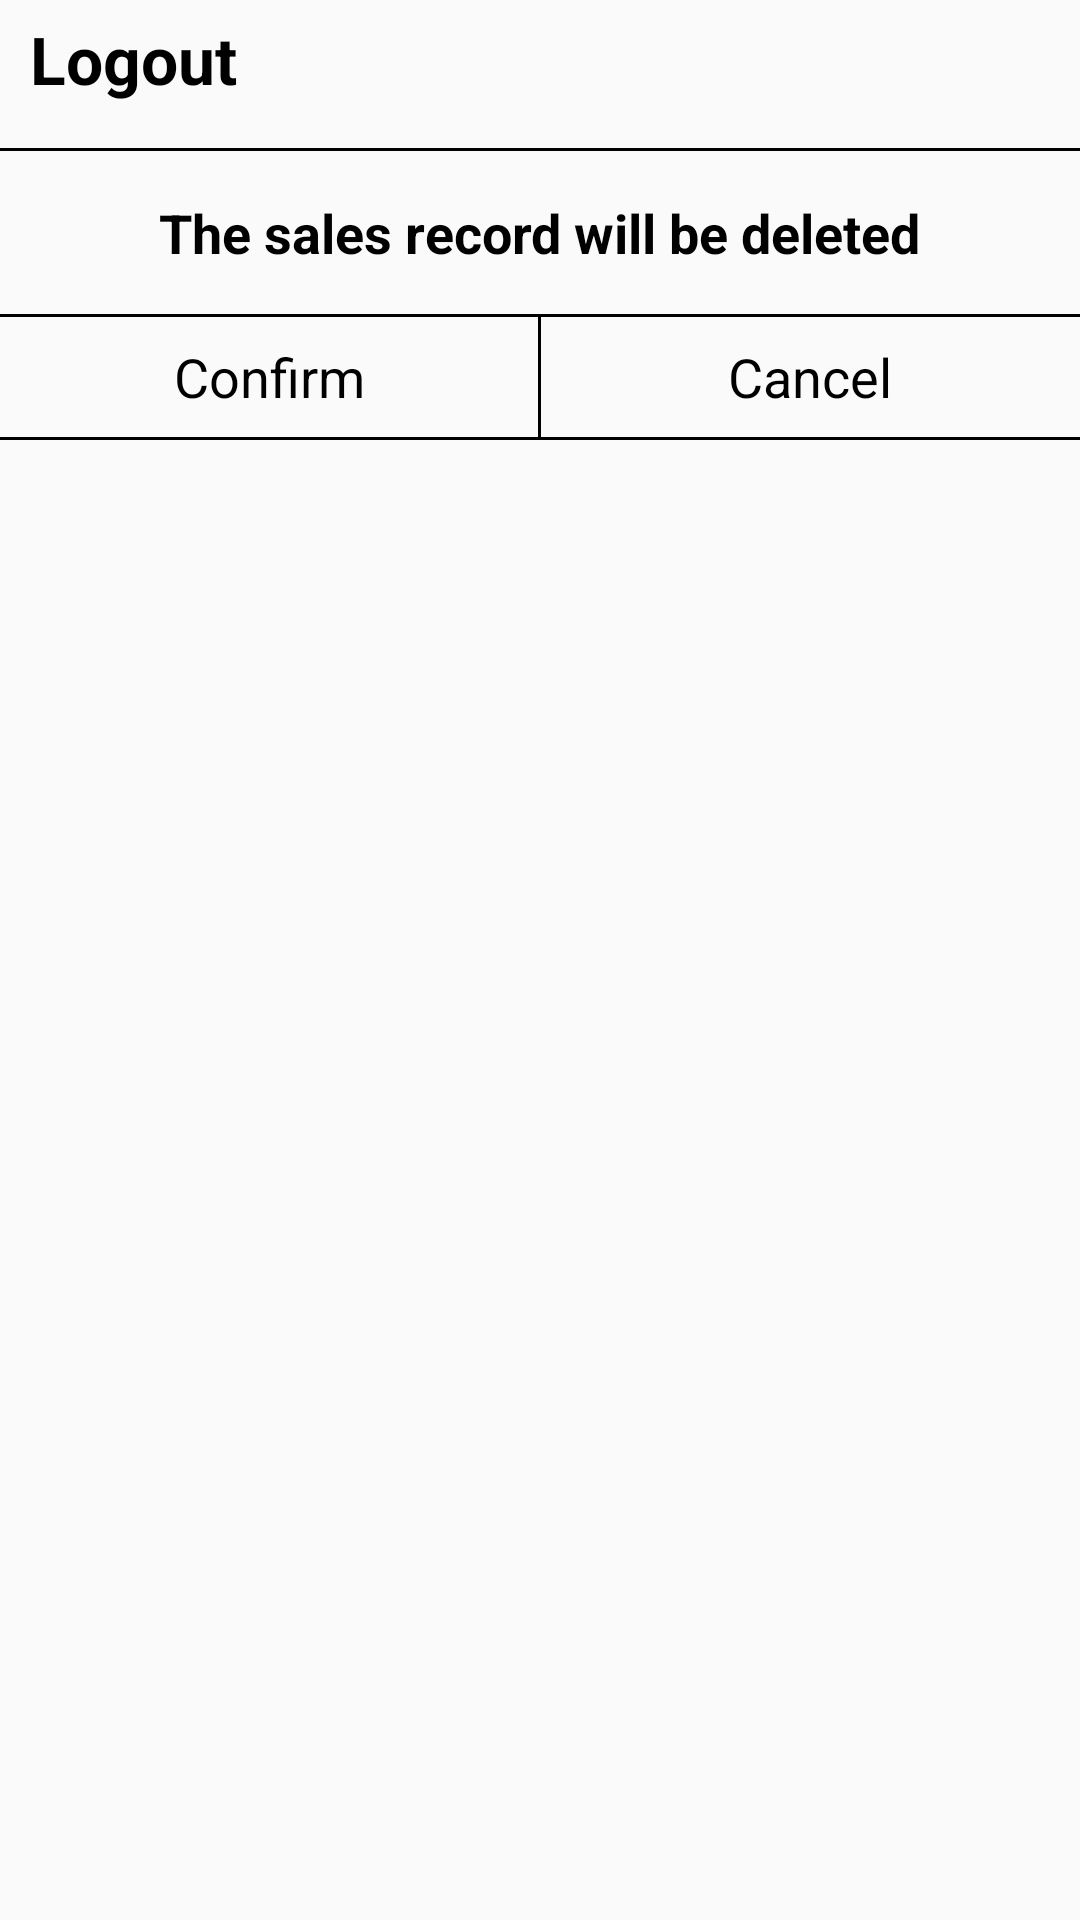

Android layout source for this screen:
<!-- AndroidManifest.xml: application theme AppTheme -->
<!-- res/layout/signoutdialog.xml -->
<?xml version="1.0" encoding="utf-8"?>
<LinearLayout
    xmlns:android="http://schemas.android.com/apk/res/android"

    android:orientation="vertical" android:layout_width="match_parent"
    android:layout_height="wrap_content">
    <LinearLayout
        android:layout_width="match_parent"
        android:orientation="horizontal"
        android:layout_marginBottom="10dp"
        android:layout_height="wrap_content">
        <TextView
            android:layout_width="wrap_content"
            android:text="@string/logout"
            android:textColor="@color/black"
            android:textStyle="bold"
            android:layout_marginStart="10dp"
            android:layout_marginTop="5dp"
            android:layout_marginBottom="5dp"
            android:textSize="@dimen/large"
            android:layout_height="wrap_content" />


    </LinearLayout>

    <View
        android:layout_width="match_parent"
        android:layout_height="1dp"
        android:background="@color/black"/>
    <TextView
        android:layout_width="wrap_content"
        android:text="@string/removesales"
        android:textStyle="bold"
        android:layout_gravity="center"
        android:gravity="center"
        android:textColor="@color/black"
        android:padding="5dp"
        android:layout_margin="10dp"
        android:textSize="@dimen/medium"
        android:layout_height="wrap_content" />
    <View
        android:layout_width="match_parent"
        android:layout_height="1dp"
        android:background="@color/black"/>
    <LinearLayout
        android:layout_width="match_parent"
        android:layoutDirection="ltr"
        android:layout_height="wrap_content">
        <TextView
            android:layout_width="0dp"
            android:text="@string/confirm"
            android:textAllCaps="false"
            android:layout_gravity="center"
            android:gravity="center"
            android:textColor="@color/black"
            android:id="@+id/confirmre"
            android:textSize="@dimen/medium"
            android:layout_height="40dp"
            android:layout_weight="1"/>
        <View
            android:layout_width="1dp"
            android:background="@color/black"
            android:layout_height="match_parent"/>
        <TextView
            android:layout_width="0dp"
            android:textAllCaps="false"
            android:text="@string/cancelcamera"
            android:textColor="@color/black"
            android:id="@+id/cancelre"
            android:layout_gravity="center"
            android:gravity="center"
            android:textSize="@dimen/medium"
            android:layout_height="40dp"
            android:layout_weight="1"/>
    </LinearLayout>
    <View
        android:layout_width="match_parent"
        android:layout_height="1dp"
        android:background="@color/black"/>


</LinearLayout>
<!-- resources referenced by this layout -->
<resources>
  <color name="black">#000</color>
  <dimen name="large">22sp</dimen>
  <dimen name="medium">18sp</dimen>
  <string name="cancelcamera">Cancel</string>
  <string name="confirm">Confirm</string>
  <string name="logout">Logout</string>
  <string name="removesales">The sales record will be deleted</string>
  <style name="AppTheme" parent="Theme.AppCompat.Light.NoActionBar">
          
          <item name="colorPrimary">@color/appcolor</item>
          <item name="colorPrimaryDark">@color/gray</item>
          <item name="colorAccent">@color/black</item>
  
      </style>
  <color name="appcolor">#f5f5f5</color>
  <color name="gray">#E0E0E0</color>
</resources>
